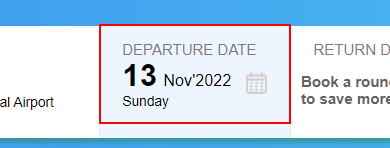
Workflow: Main

Step 1: click on the element 'dvfarecal'

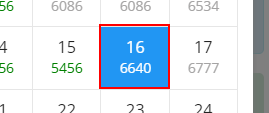
Step 2: click on the list item

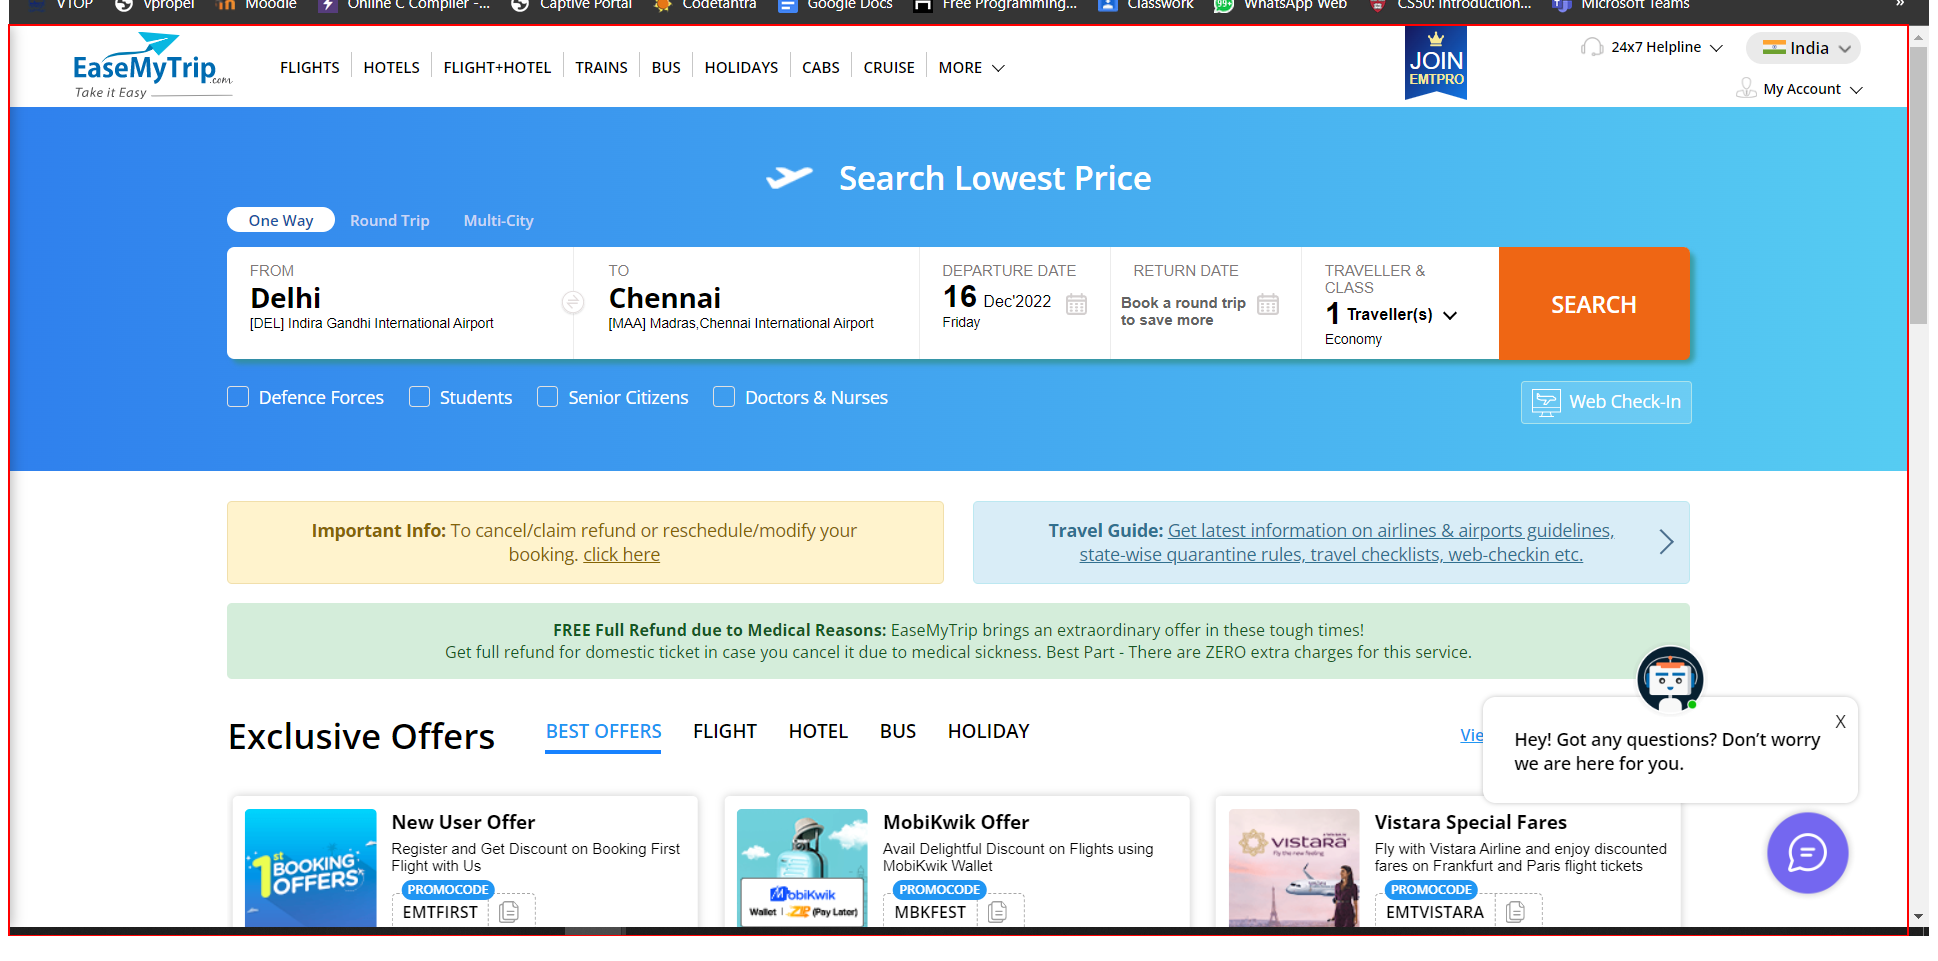
Step 3: click on the page

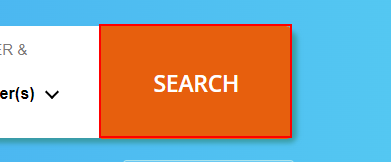
Step 4: click on the button 'Search'

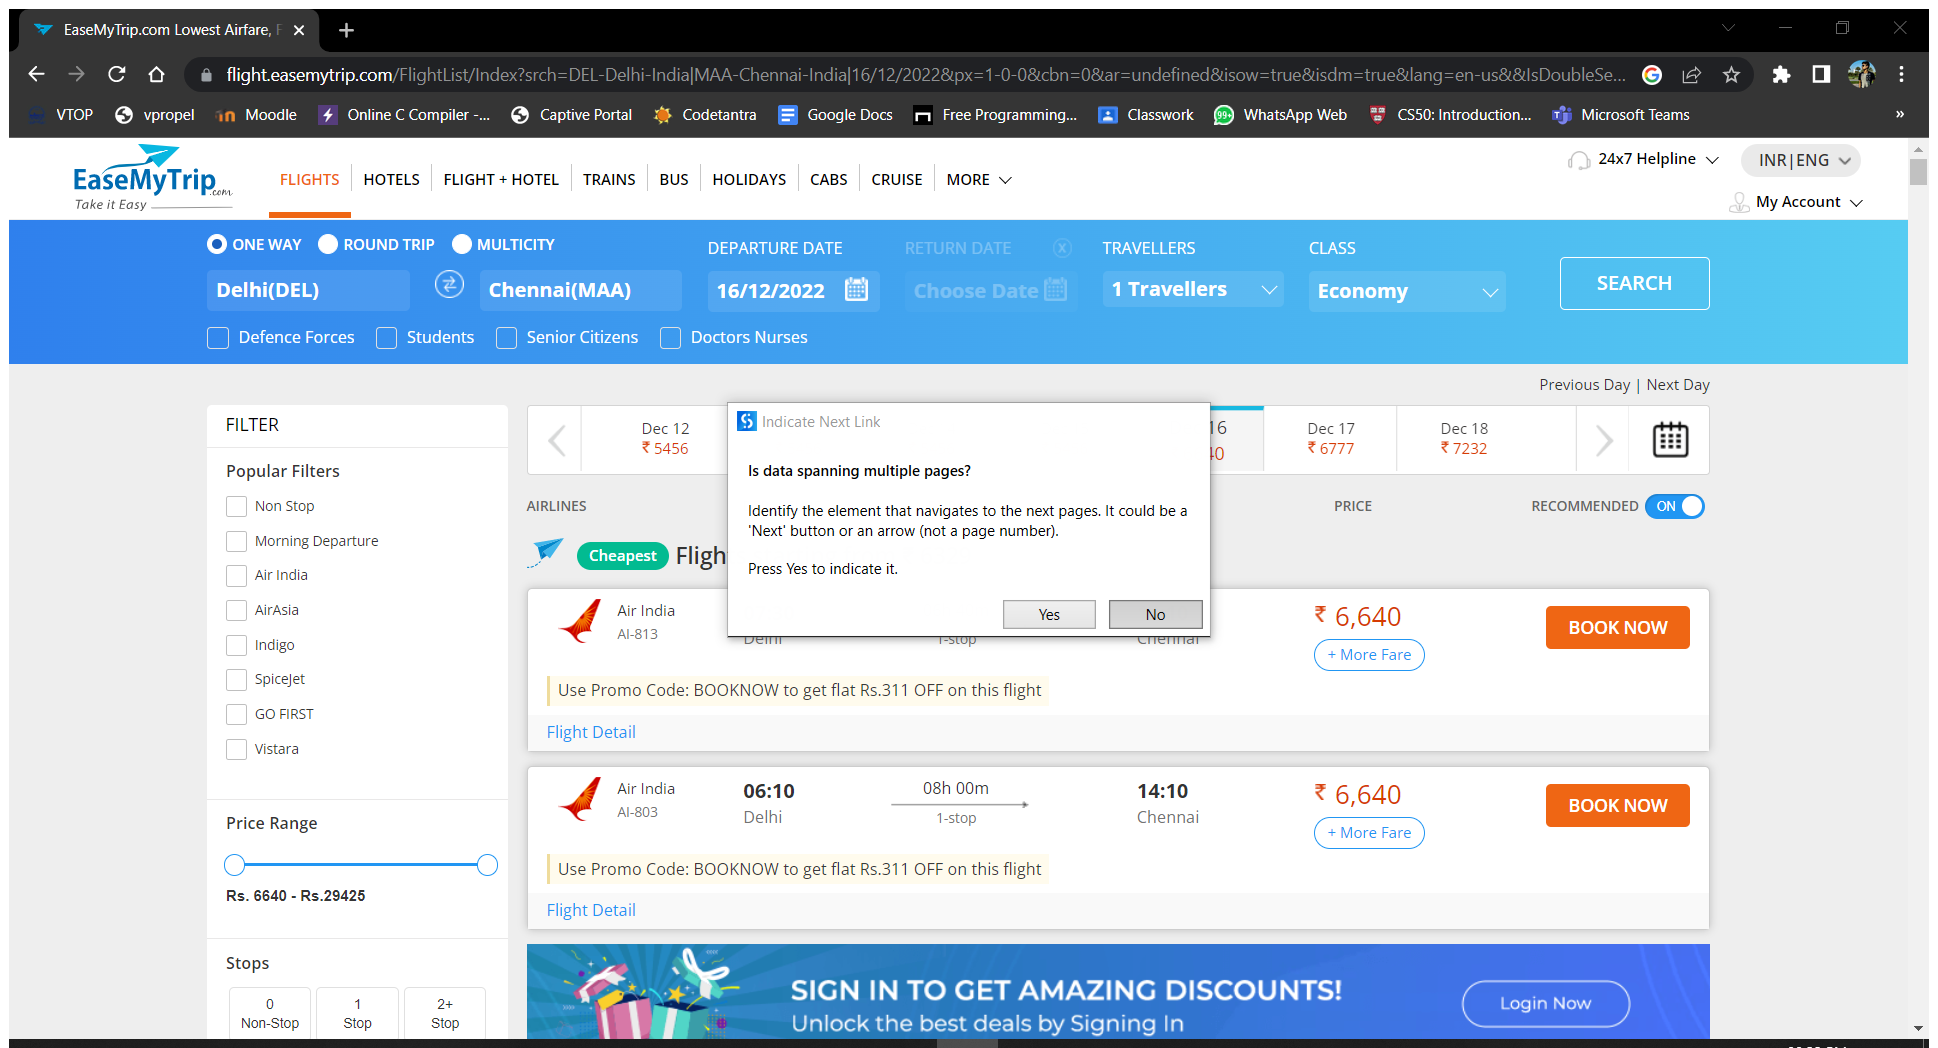
Step 5: Attach Browser 'EaseMyTri Page' in window 'EaseMyTrip.com Lowest Airfare, Flight Tickets, Cheap Air Tickets - EaseMyTrip.com' (chrome.exe)

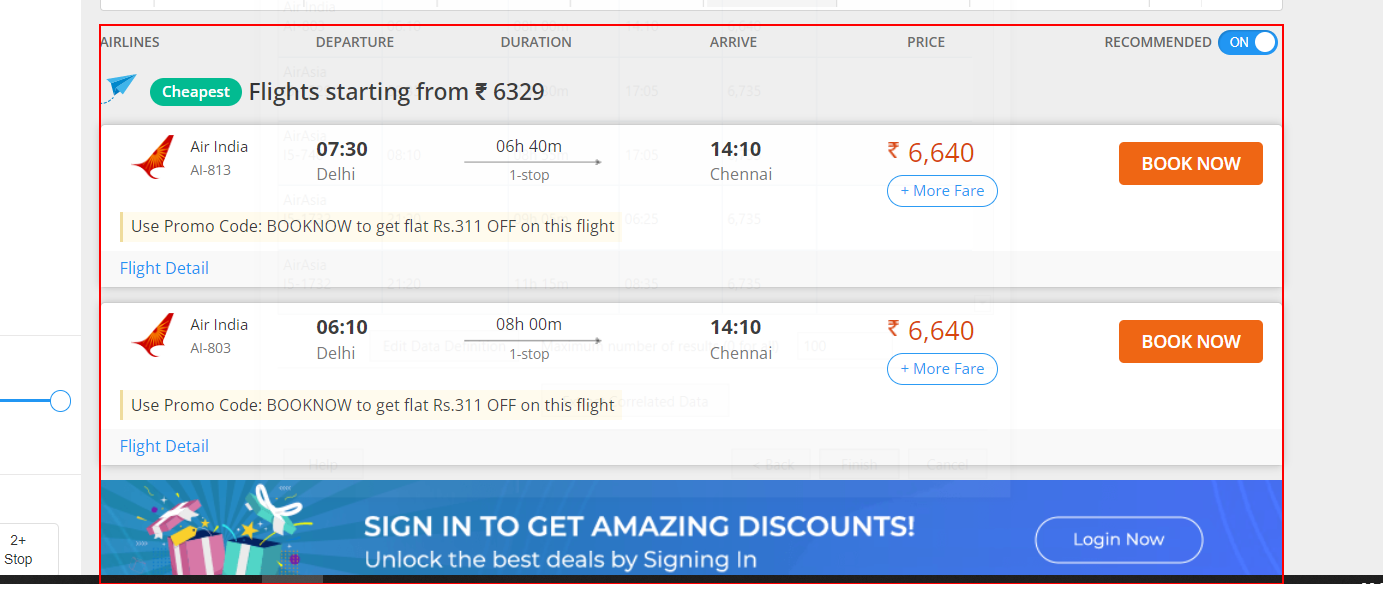
Step 6: get-text from the element

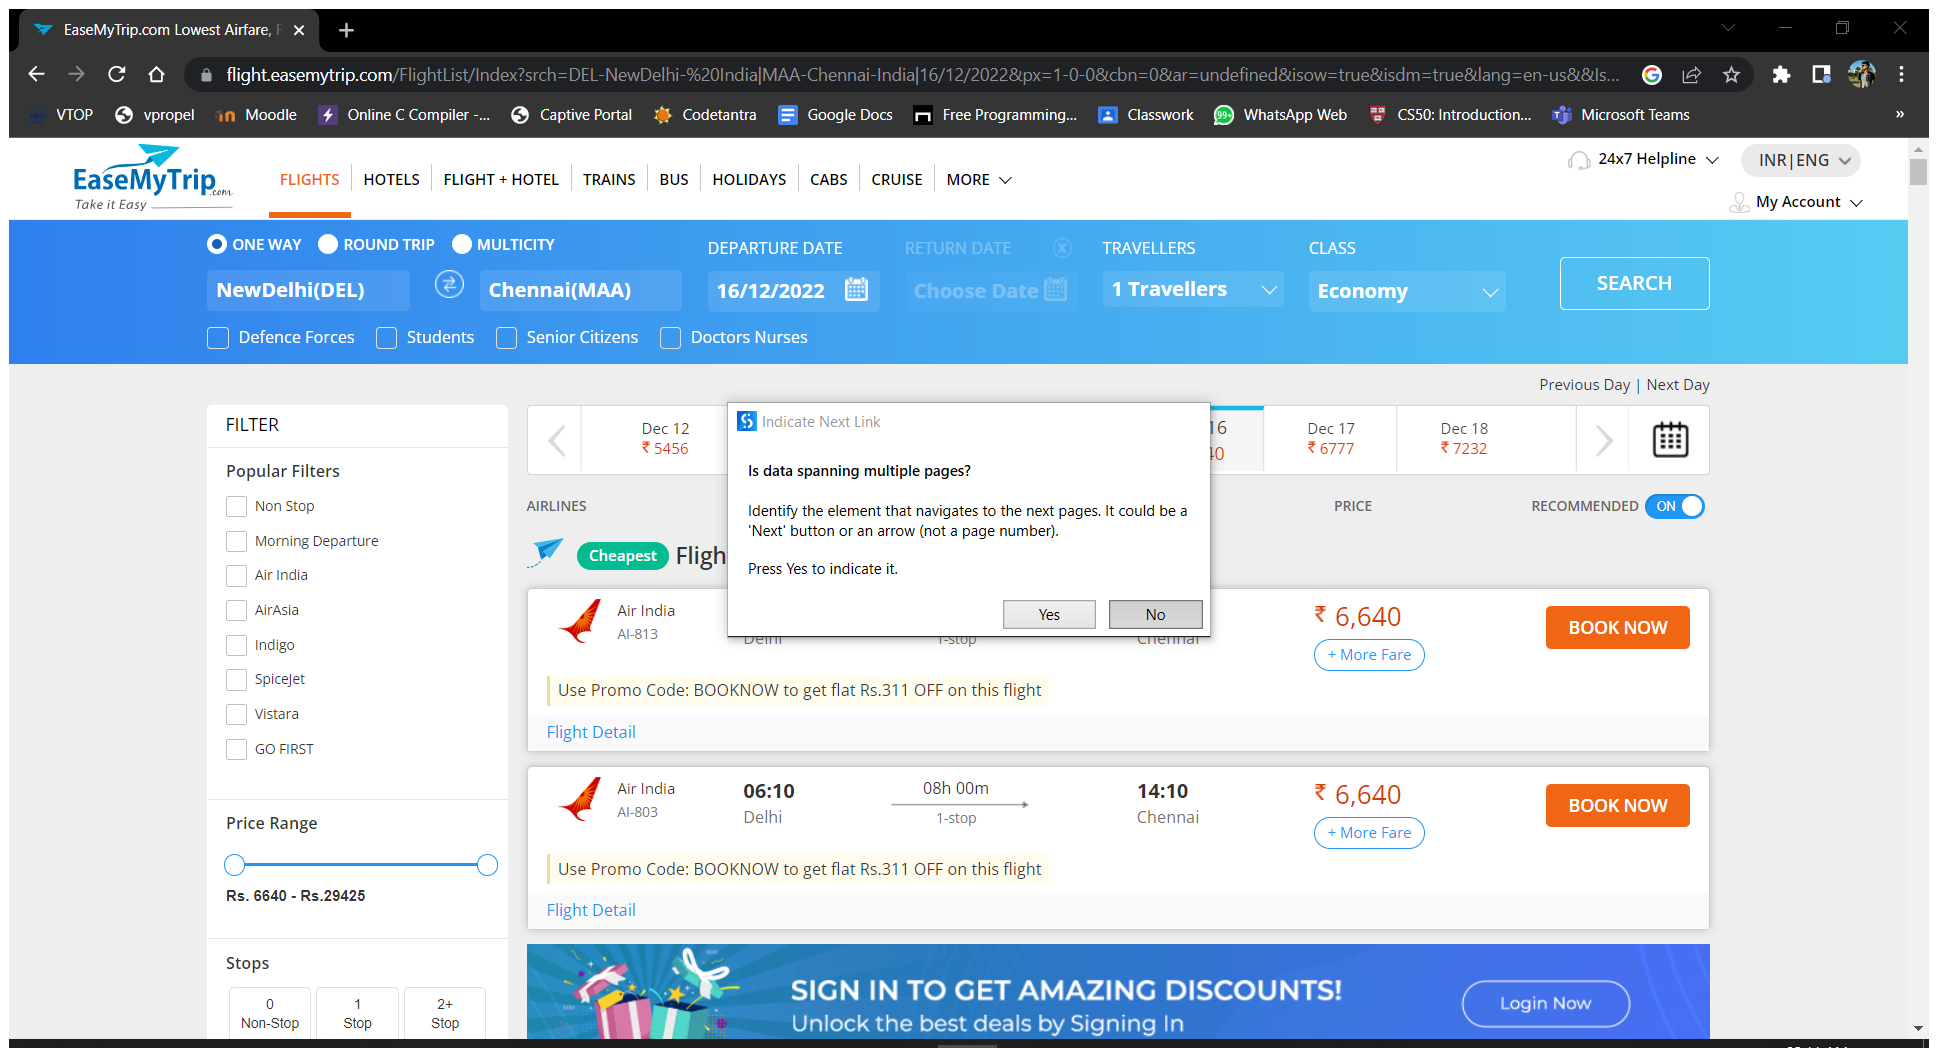
Step 7: Attach Browser 'EaseMyTri Page' in window 'EaseMyTrip.com Lowest Airfare, Flight Tickets, Cheap Air Tickets - EaseMyTrip.com' (chrome.exe)

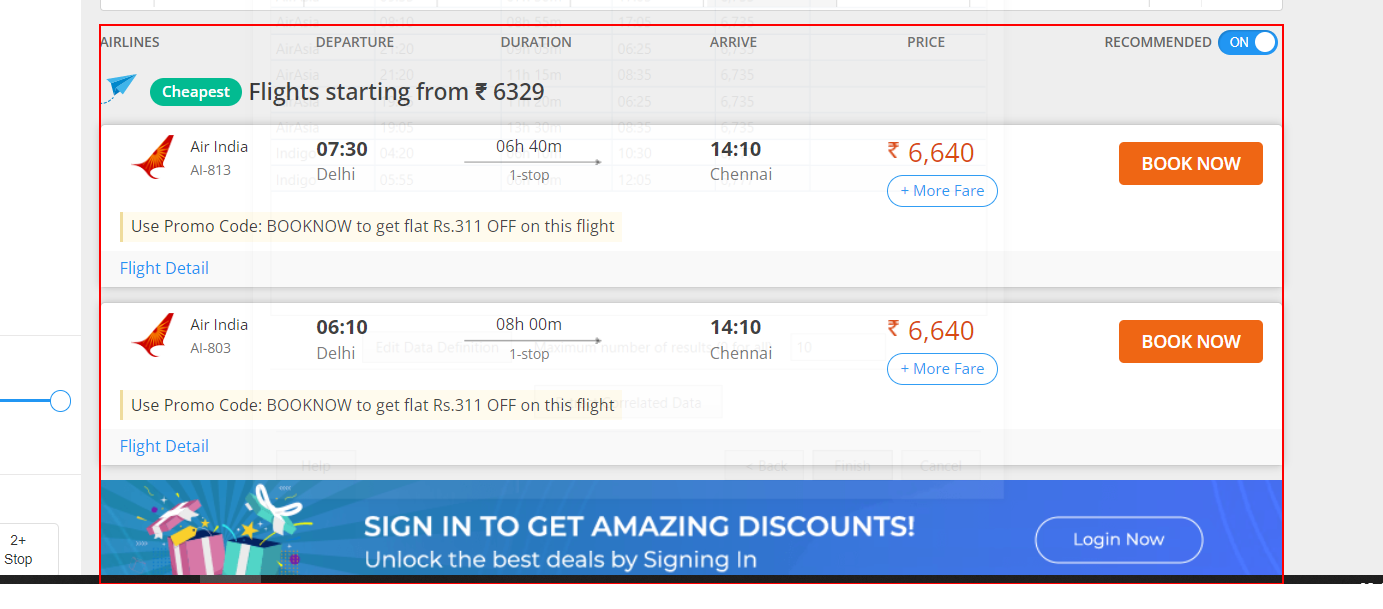
Step 8: get-text from the element

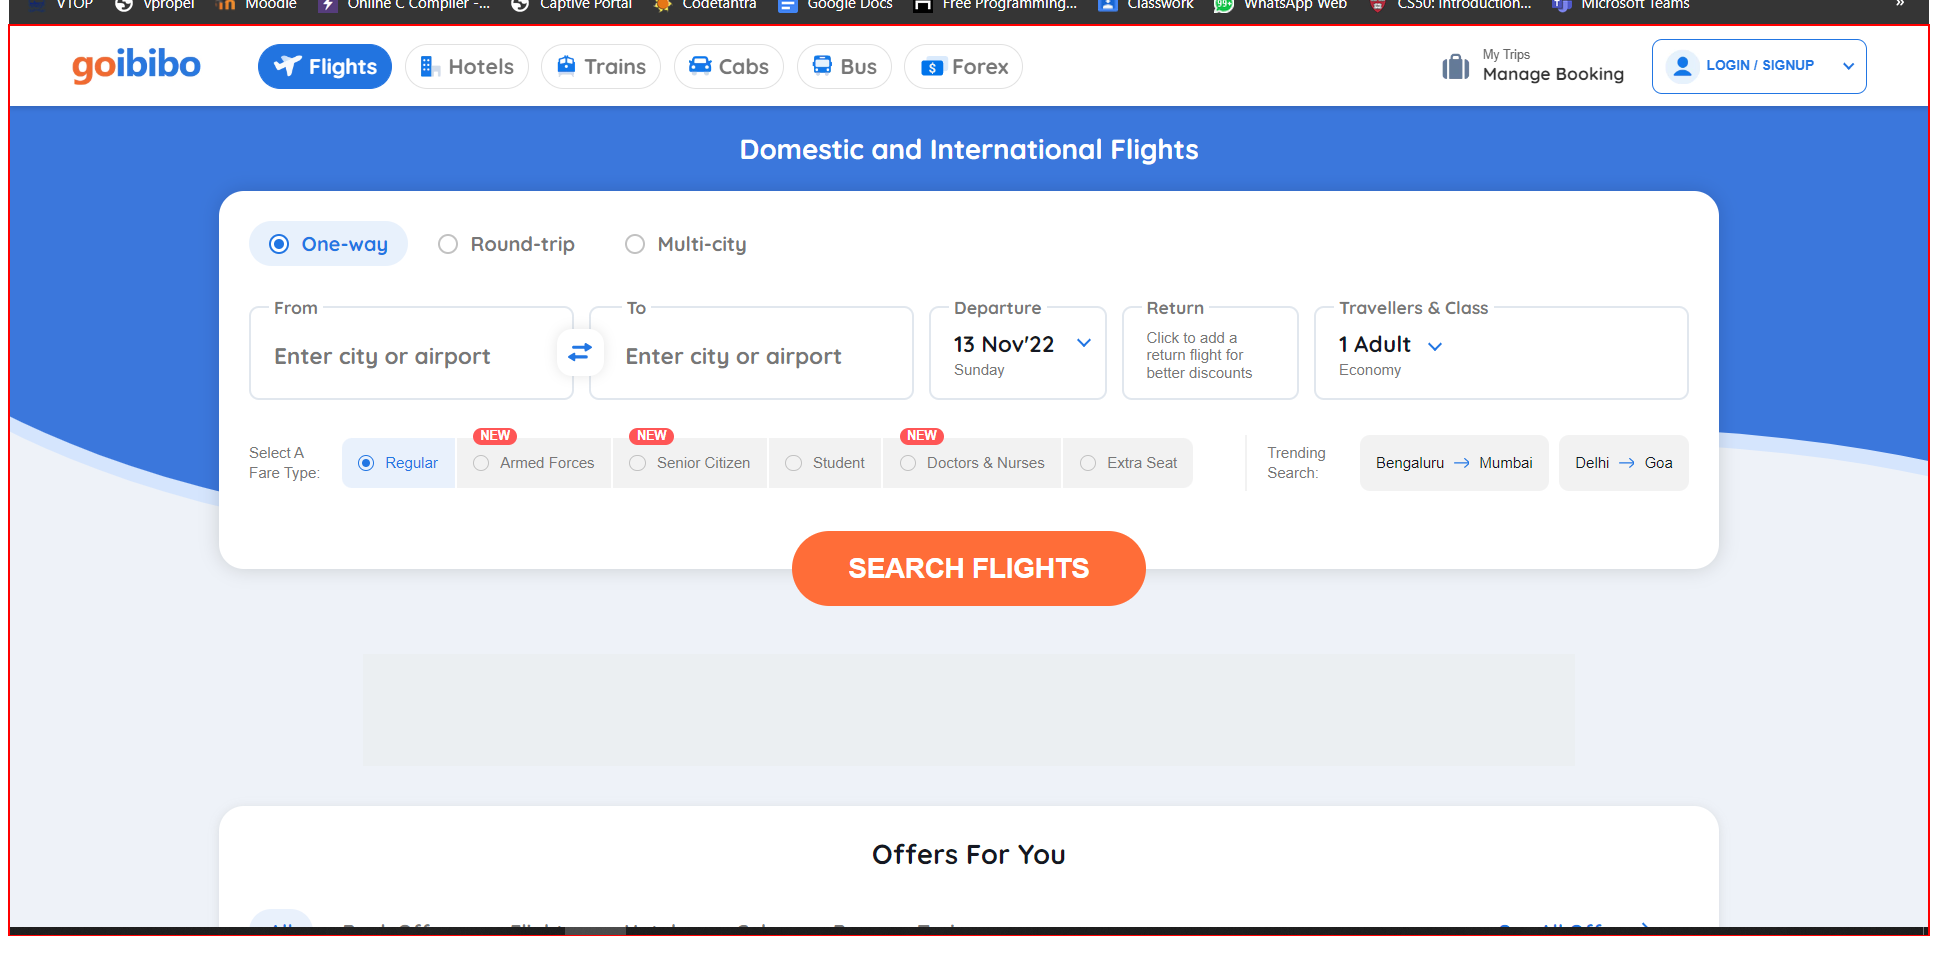
Step 9: click on the element

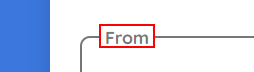
Step 10: click on the element 'From'

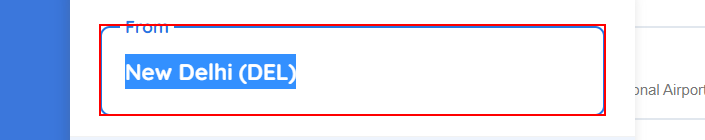
Step 11: type [in_source] into the text box

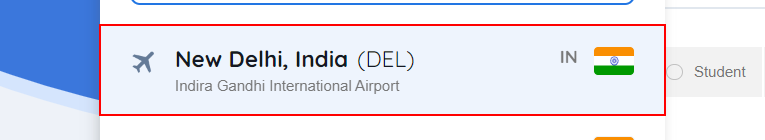
Step 12: click on the element

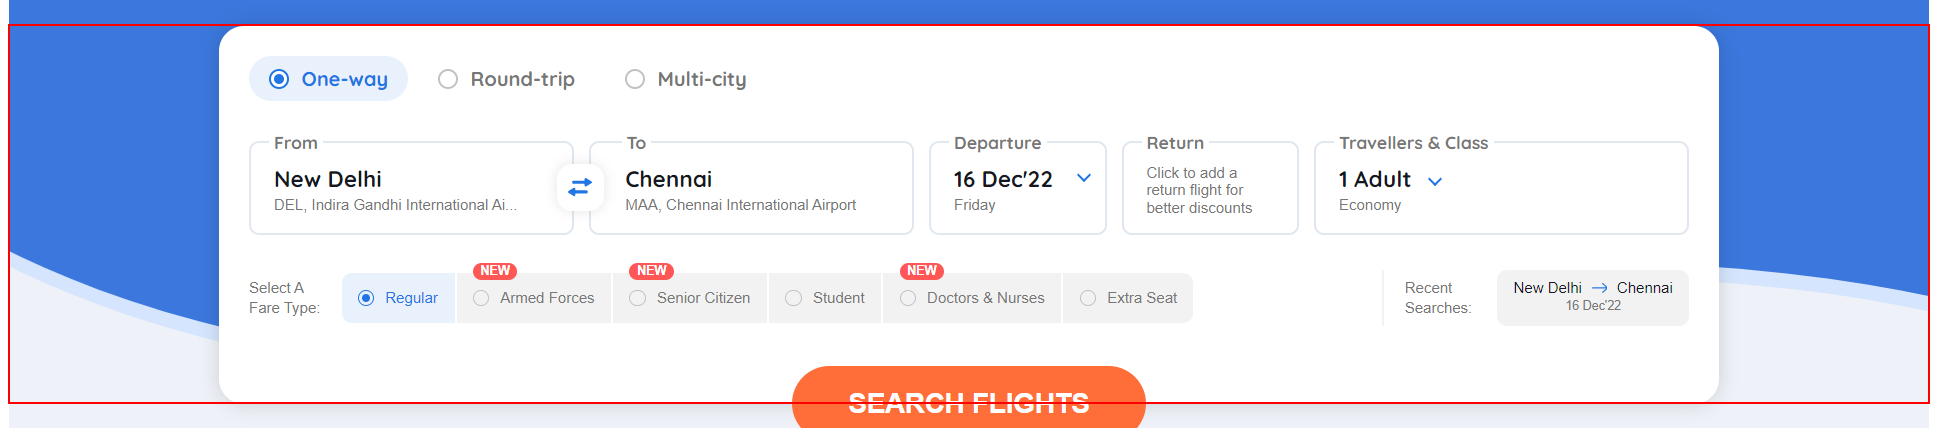
Step 13: click on the element

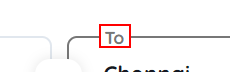
Step 14: click on the element 'To'

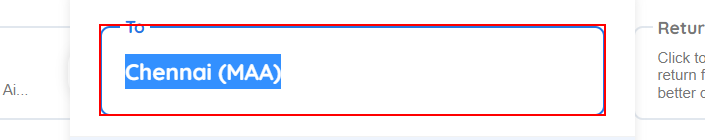
Step 15: type [in_destination] into the text box

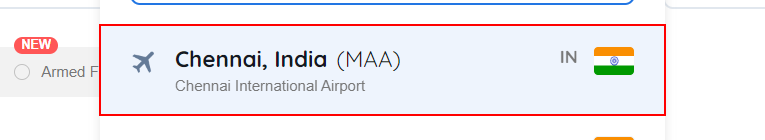
Step 16: click on the element

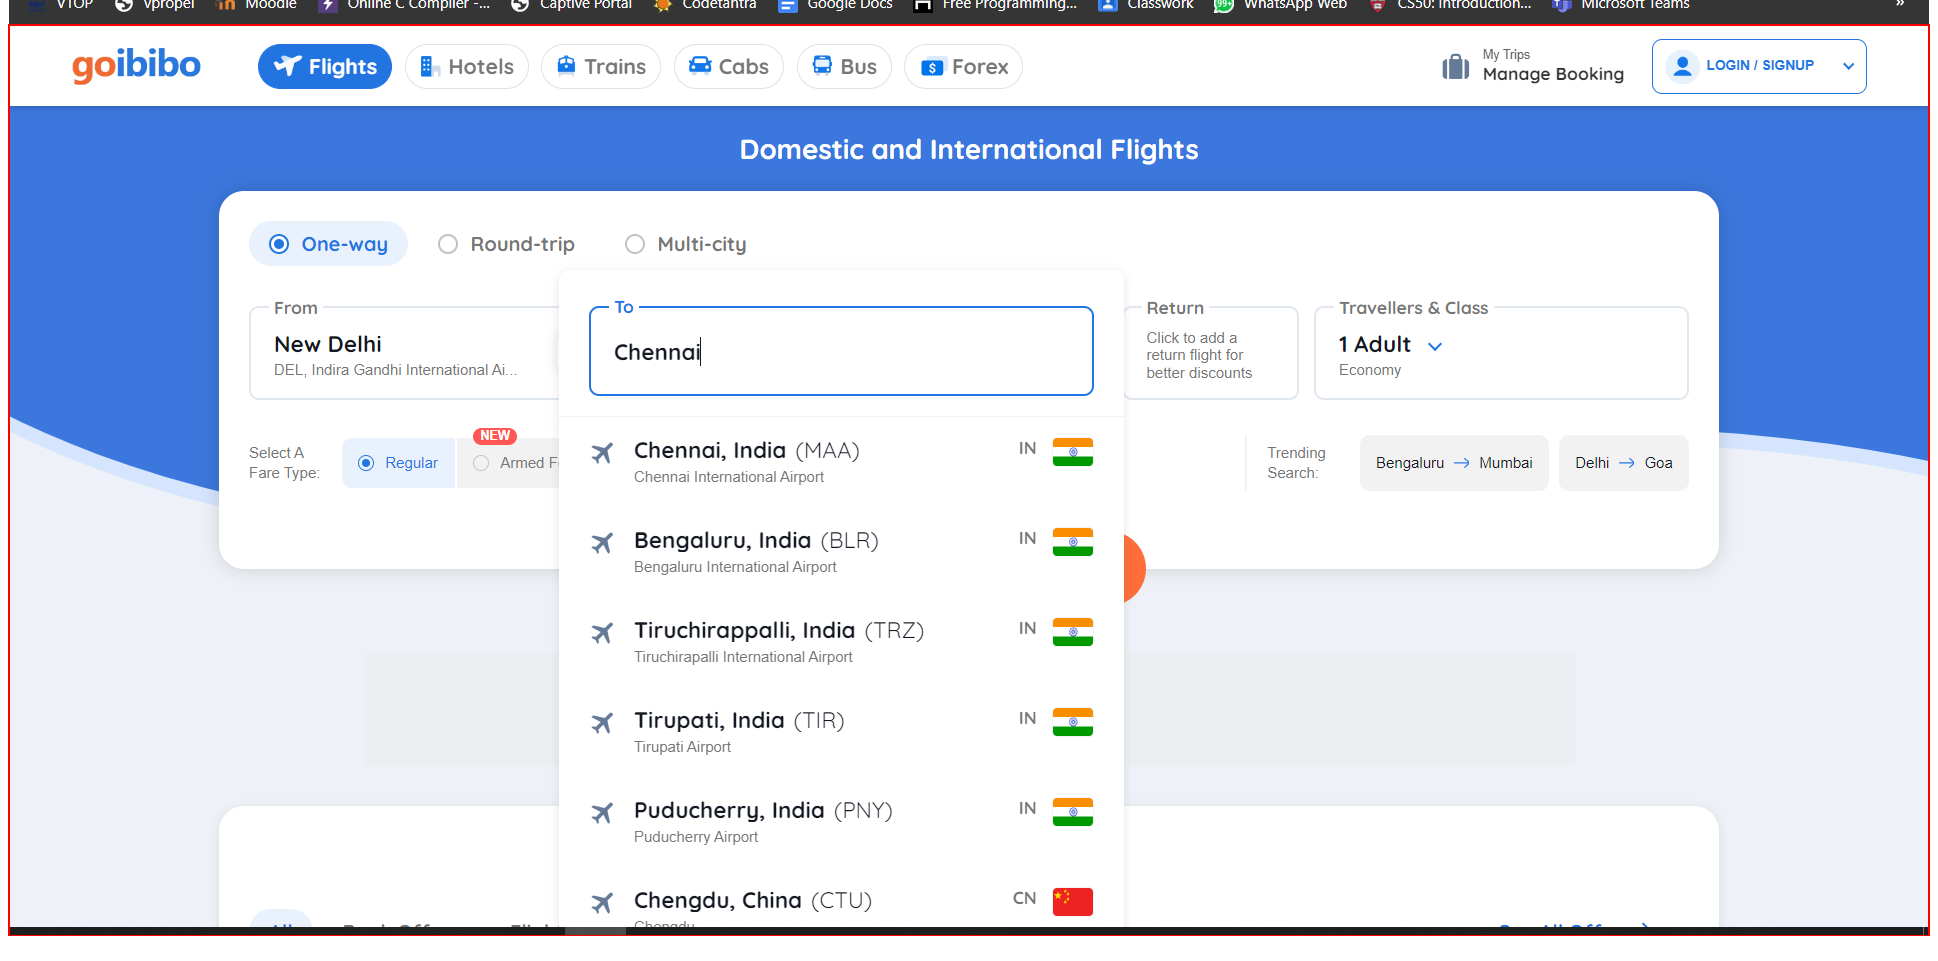
Step 17: click on the element

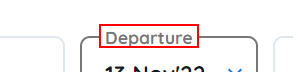
Step 18: click on the element 'Departure'

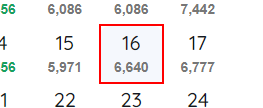
Step 19: click on the element

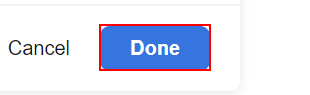
Step 20: click on the element 'Done'

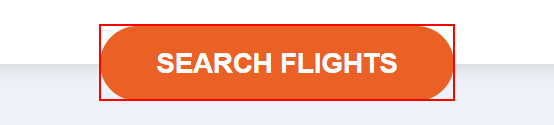
Step 21: click on the element 'SEARCH FLIGHTS'

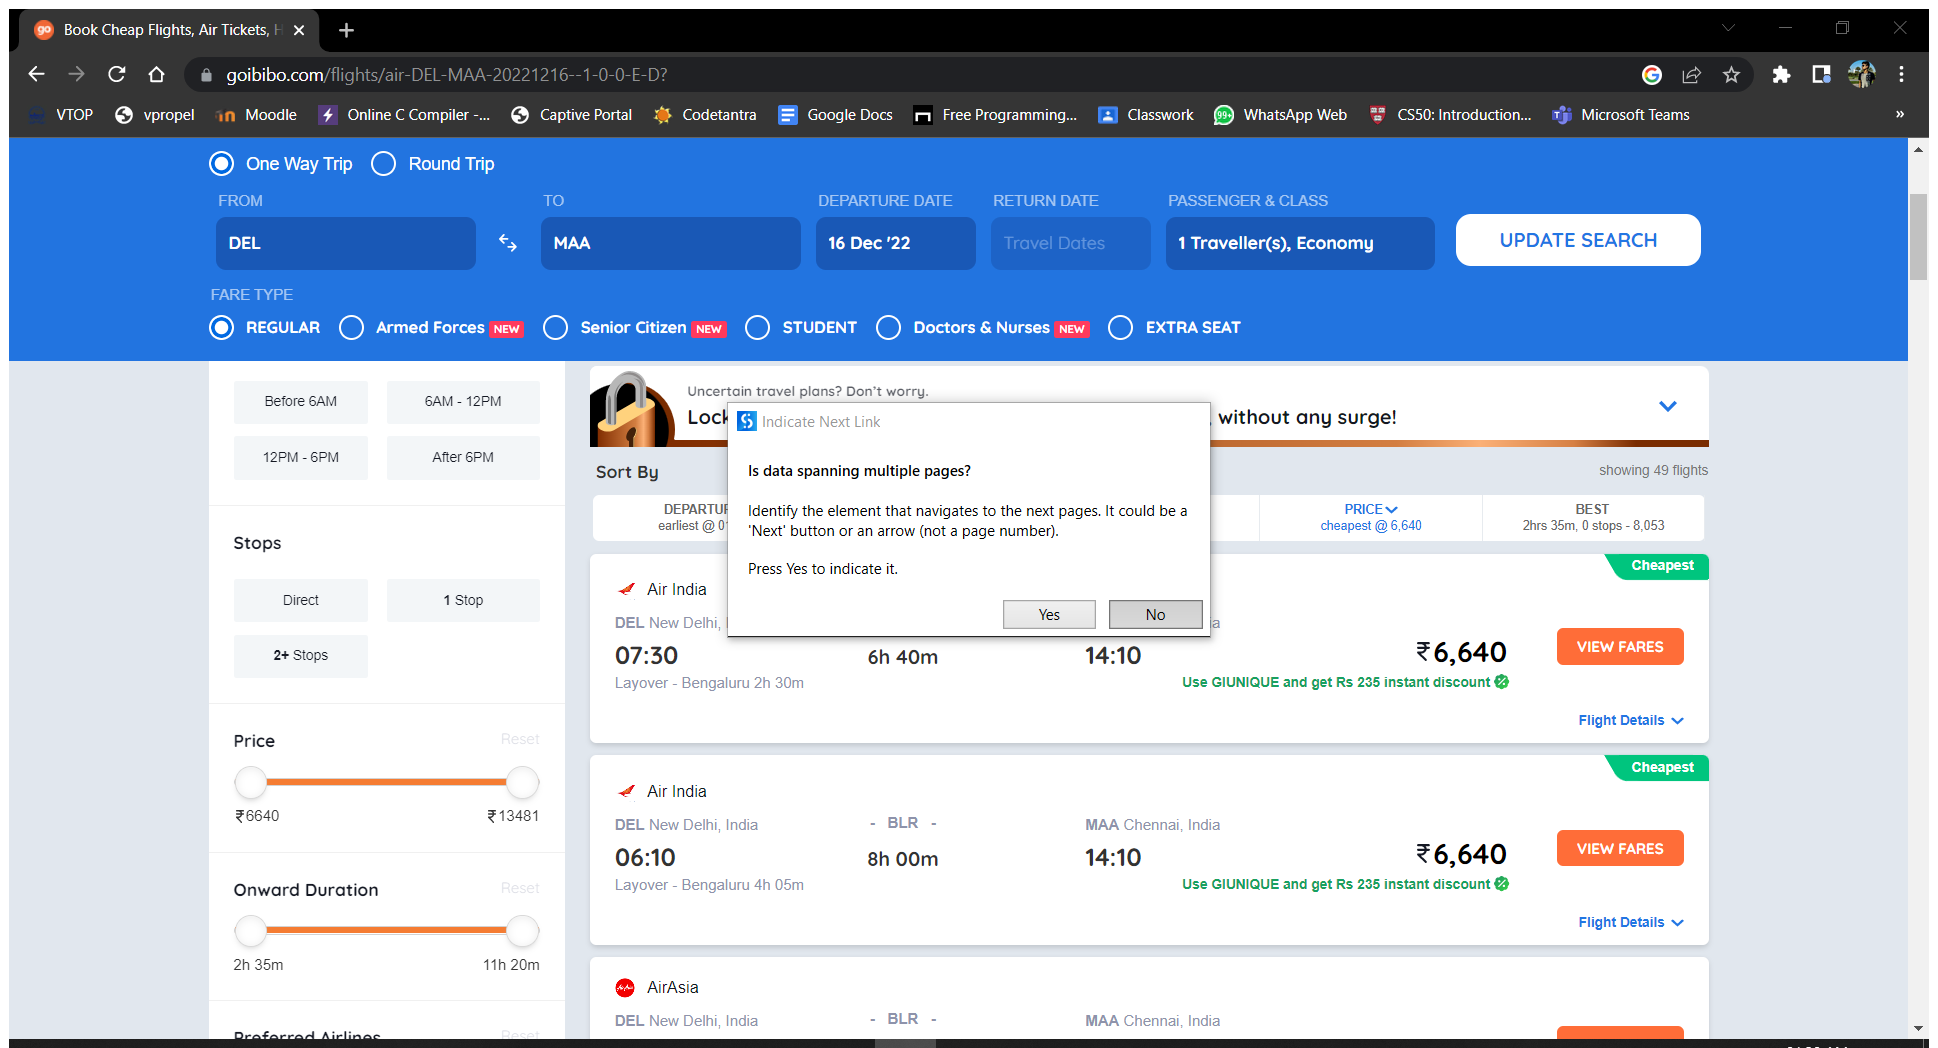
Step 22: Attach Browser 'BookCheap Page' in window 'Book Cheap Flights, Air Tickets, Hotels, Bus & Holiday Package at Goibibo' (chrome.exe)

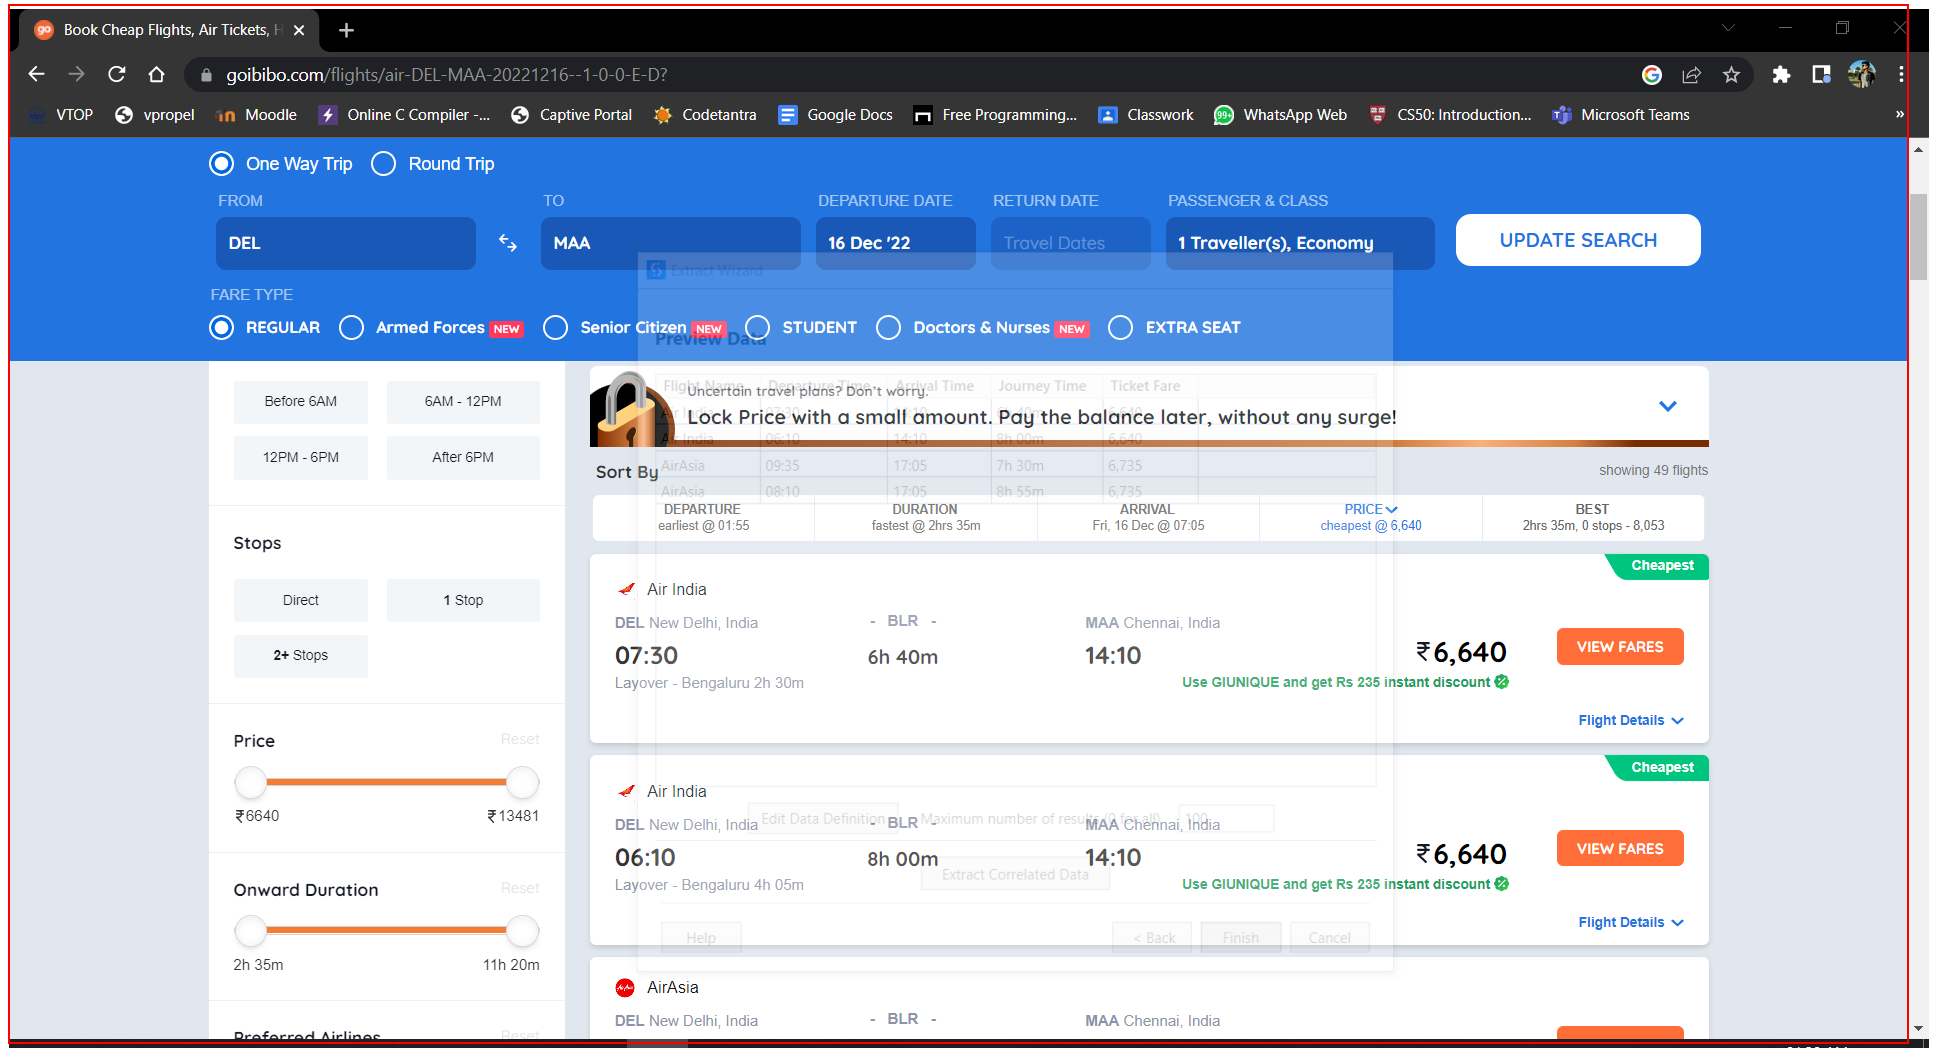
Step 23: get-text from the element